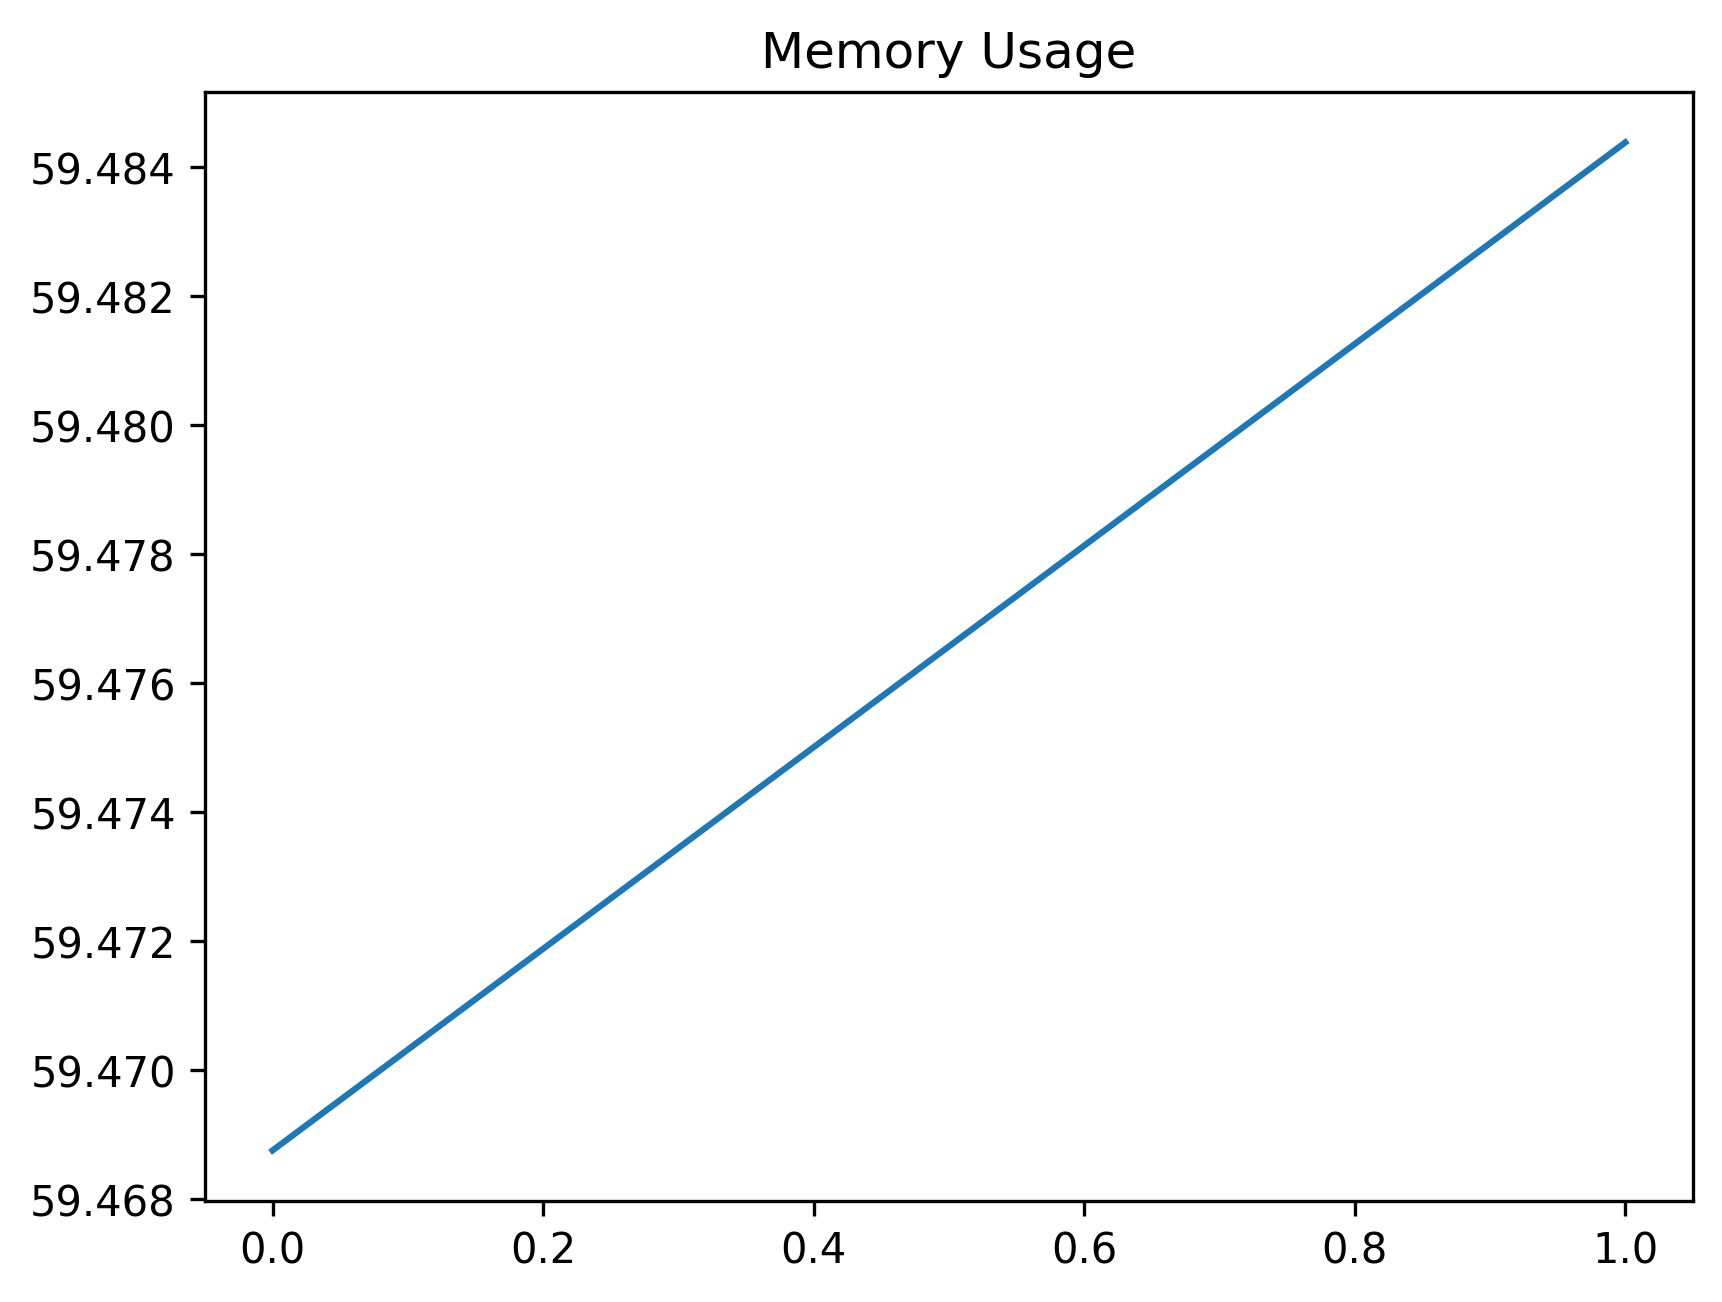

The data file committed next to this chart (first rows):
date_time, name, memory
2023-10-26 10:31:49.353842, start, 59.47
2023-10-26 10:31:59.408241, step_1, 59.48
